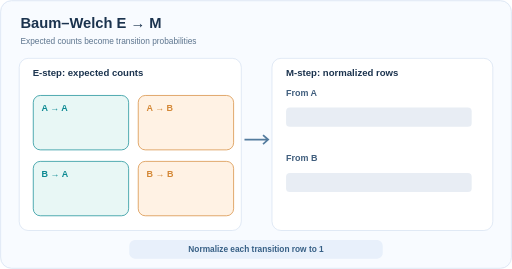
t = 0.00 s
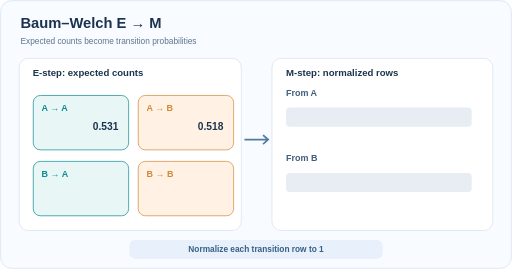
t = 1.55 s
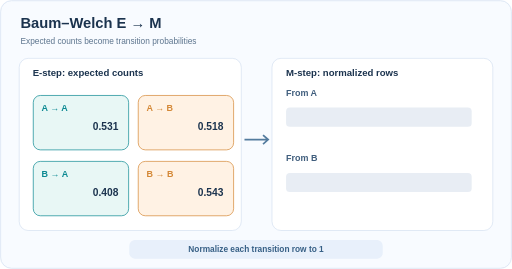
t = 3.15 s
t = 4.97 s: frame unchanged from t = 3.15 s, image omitted
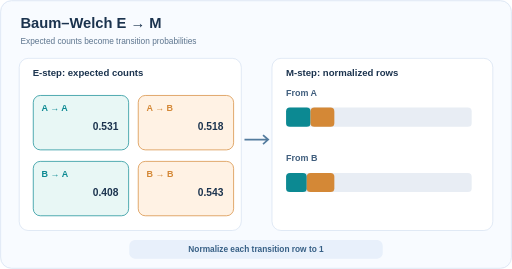
t = 6.67 s
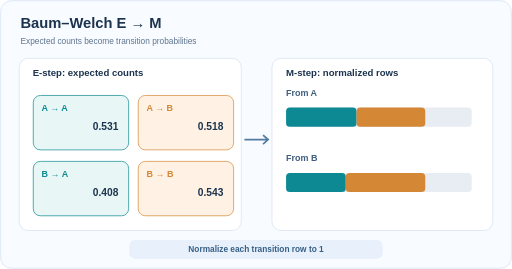
t = 8.37 s

The animated SVG that drew these frames (rendered in a browser with its animation timeline set to each time). Animation: 12 SMIL elements (animate=12); frames cover the first 8.37 s, repeats indefinitely.

<svg xmlns="http://www.w3.org/2000/svg" viewBox="0 0 800 420" width="800" height="420" role="img" aria-labelledby="title desc"><title id="title">Baum-Welch update turns expected transition counts into stochastic transition rows</title><desc id="desc">The E step sums two adjacent-pair posterior tables into expected counts for A to A, A to B, B to A and B to B. The M step normalizes each source-state row into transition probabilities A prime. All values are exact calculations from a synthetic HMM, not fitted model measurements.</desc><style>text{font-family:Arial,Helvetica,sans-serif} .t{fill:#1b334e;font-weight:700} .muted{fill:#5d758e} .small{font-size:13px} .tick{font-size:12px;font-weight:700} @media(prefers-reduced-motion:reduce){.travel{display:none!important}}</style><rect width="800" height="420" rx="18" fill="#f8fbff"/><rect x="1" y="1" width="798" height="418" rx="17" fill="none" stroke="#d1dfef"/><text x="32" y="44" font-size="23" font-weight="700" fill="#1b334e">Baum–Welch  E → M</text><text x="32" y="69" font-size="13" font-weight="400" fill="#5d758e">Expected counts become transition probabilities</text><rect x="30" y="91" width="347" height="269" rx="14" fill="white" stroke="#d1dfef"/><rect x="425" y="91" width="345" height="269" rx="14" fill="white" stroke="#d1dfef"/><text x="51" y="119" font-size="15" font-weight="700" fill="#1b334e">E-step: expected counts</text><text x="447" y="119" font-size="15" font-weight="700" fill="#1b334e">M-step: normalized rows</text><path d="M 382 218 L 419 218 M 411 211 L 419 218 L 411 225" fill="none" stroke="#537b9e" stroke-width="2.7"/><rect x="52" y="149" width="149" height="85" rx="11" fill="#e8f7f5" stroke="#0c8992" stroke-width="1.1"/><text x="65" y="174" font-size="14" font-weight="700" fill="#0c8992">A → A</text><g opacity="0"><text x="185" y="203" font-size="16" font-weight="700" fill="#1b334e" text-anchor="end">0.531</text><animate attributeName="opacity" values="0;0;1;1;0" keyTimes="0;0.0875;0.0917;0.9817;1" dur="12s" repeatCount="indefinite"/></g><rect x="216" y="149" width="149" height="85" rx="11" fill="#fff2e4" stroke="#d48836" stroke-width="1.1"/><text x="229" y="174" font-size="14" font-weight="700" fill="#d48836">A → B</text><g opacity="0"><text x="349" y="203" font-size="16" font-weight="700" fill="#1b334e" text-anchor="end">0.518</text><animate attributeName="opacity" values="0;0;1;1;0" keyTimes="0;0.1250;0.1292;0.9817;1" dur="12s" repeatCount="indefinite"/></g><rect x="52" y="252" width="149" height="85" rx="11" fill="#e8f7f5" stroke="#0c8992" stroke-width="1.1"/><text x="65" y="277" font-size="14" font-weight="700" fill="#0c8992">B → A</text><g opacity="0"><text x="185" y="306" font-size="16" font-weight="700" fill="#1b334e" text-anchor="end">0.408</text><animate attributeName="opacity" values="0;0;1;1;0" keyTimes="0;0.2208;0.2250;0.9817;1" dur="12s" repeatCount="indefinite"/></g><rect x="216" y="252" width="149" height="85" rx="11" fill="#fff2e4" stroke="#d48836" stroke-width="1.1"/><text x="229" y="277" font-size="14" font-weight="700" fill="#d48836">B → B</text><g opacity="0"><text x="349" y="306" font-size="16" font-weight="700" fill="#1b334e" text-anchor="end">0.543</text><animate attributeName="opacity" values="0;0;1;1;0" keyTimes="0;0.2583;0.2625;0.9817;1" dur="12s" repeatCount="indefinite"/></g><text x="447" y="150" font-size="14" font-weight="700" fill="#405e7d">From A</text><rect x="447" y="168" width="290" height="30" rx="6" fill="#e8edf4"/><rect x="447.000" y="168" width="0.000" height="30" rx="6" fill="#0c8992"><animate attributeName="width" values="0;0;146.883;146.883;0" keyTimes="0;0.48;0.77;0.985;1" dur="12s" repeatCount="indefinite"/></rect><rect x="593.883" y="168" width="0.000" height="30" rx="6" fill="#d48836"><animate attributeName="width" values="0;0;143.117;143.117;0" keyTimes="0;0.48;0.77;0.985;1" dur="12s" repeatCount="indefinite"/><animate attributeName="x" values="447.000;447.000;593.883;593.883;447.000" keyTimes="0;0.48;0.77;0.985;1" dur="12s" repeatCount="indefinite"/></rect><g opacity="0"><text x="452" y="218" font-size="13" font-weight="700" fill="#0c8992">A  0.506</text><text x="732" y="218" font-size="13" font-weight="700" fill="#d48836" text-anchor="end">B  0.494</text><animate attributeName="opacity" values="0;0;1;1;0" keyTimes="0;0.7292;0.7333;0.9817;1" dur="12s" repeatCount="indefinite"/></g><text x="447" y="252" font-size="14" font-weight="700" fill="#405e7d">From B</text><rect x="447" y="270" width="290" height="30" rx="6" fill="#e8edf4"/><rect x="447.000" y="270" width="0.000" height="30" rx="6" fill="#0c8992"><animate attributeName="width" values="0;0;124.314;124.314;0" keyTimes="0;0.48;0.77;0.985;1" dur="12s" repeatCount="indefinite"/></rect><rect x="571.314" y="270" width="0.000" height="30" rx="6" fill="#d48836"><animate attributeName="width" values="0;0;165.686;165.686;0" keyTimes="0;0.48;0.77;0.985;1" dur="12s" repeatCount="indefinite"/><animate attributeName="x" values="447.000;447.000;571.314;571.314;447.000" keyTimes="0;0.48;0.77;0.985;1" dur="12s" repeatCount="indefinite"/></rect><g opacity="0"><text x="452" y="320" font-size="13" font-weight="700" fill="#0c8992">A  0.429</text><text x="732" y="320" font-size="13" font-weight="700" fill="#d48836" text-anchor="end">B  0.571</text><animate attributeName="opacity" values="0;0;1;1;0" keyTimes="0;0.7292;0.7333;0.9817;1" dur="12s" repeatCount="indefinite"/></g><rect x="202" y="375" width="396" height="29" rx="9" fill="#e8f0fb"/><text x="400" y="394" font-size="13" font-weight="700" fill="#365f85" text-anchor="middle">Normalize each transition row to 1</text></svg>
